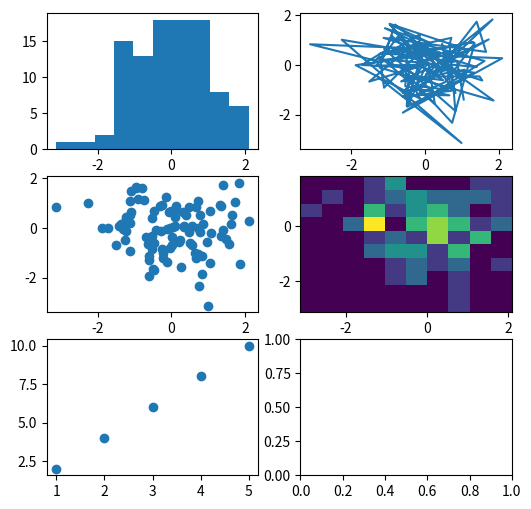

Write the Python code that produced this figure.
print ("hello world")
import matplotlib.pyplot as plt
import numpy as np

np.random.seed(19680801)
data = np.random.randn(2, 100)

fig, axs = plt.subplots(3, 2, figsize=(6, 6))
axs[0, 0].hist(data[0])
axs[1, 0].scatter(data[0], data[1])
axs[0, 1].plot(data[0], data[1])
axs[1, 1].hist2d(data[0], data[1])
x = [1,2,3,4,5]
y = [2,4,6,8,10]
axs[2,0].scatter(x,y)
plt.show()
